Run: headless pygame with SDL's dummy video driver; simulated clock (each Clock.tick advances the game by its frame time, no real sleeping); random seed 0; keys injected as events and as key.get_pressed() state; no mouse input.
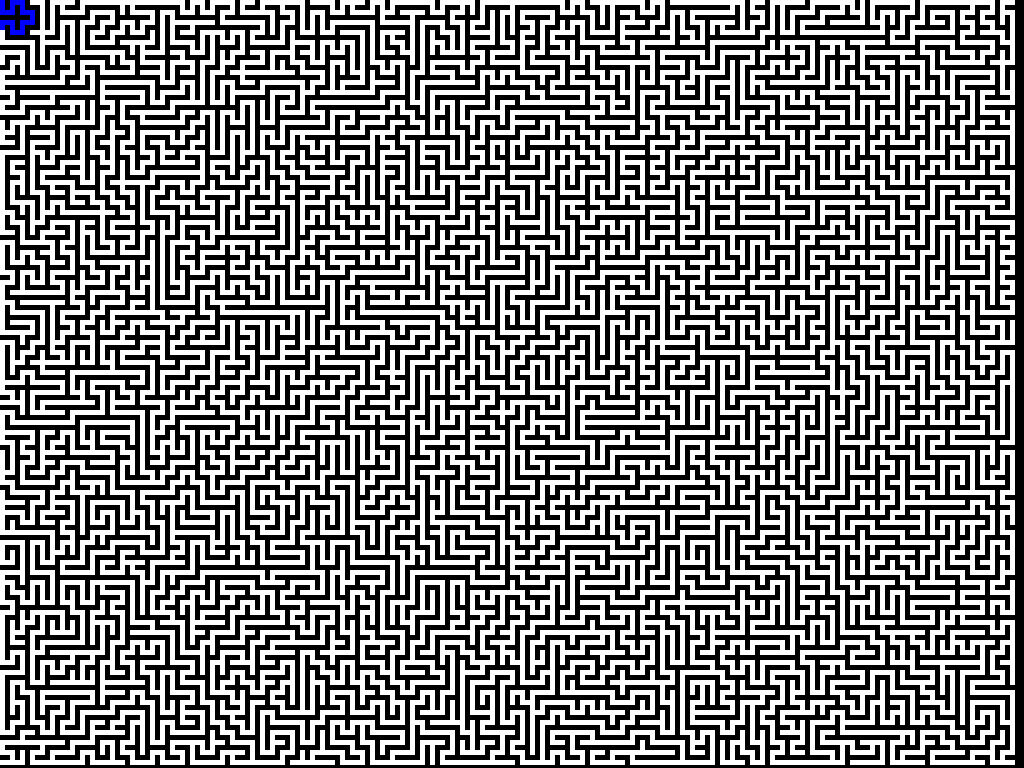
Frame 1 of 4 · flips 1–60 · no input
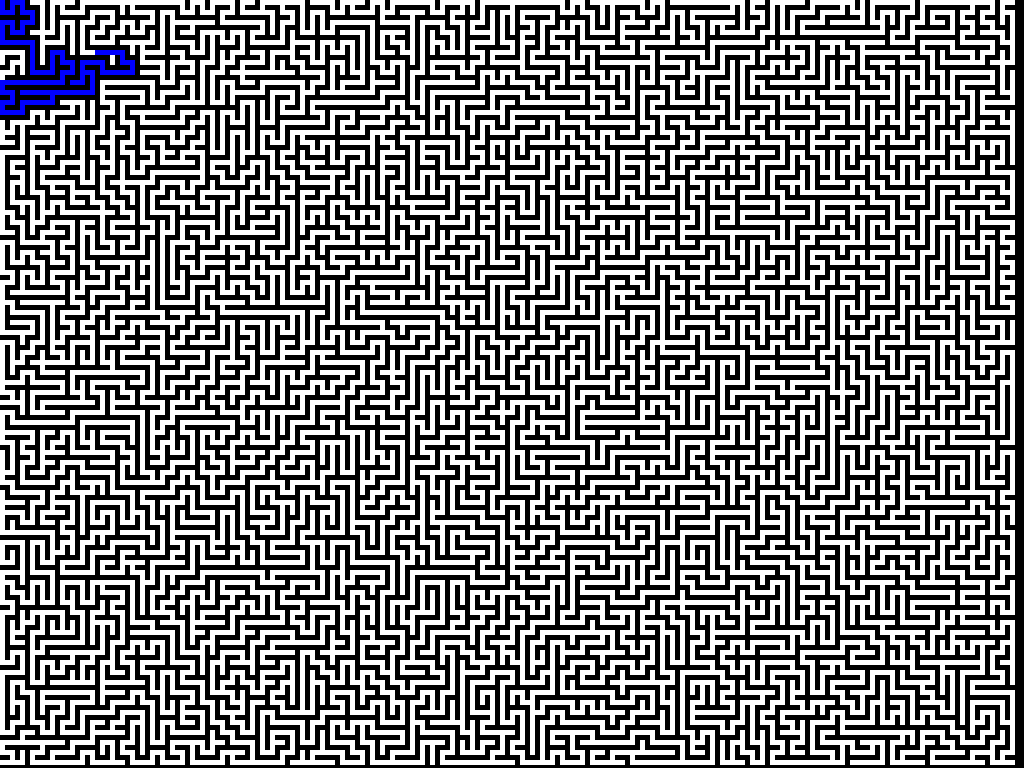
Frame 2 of 4 · flips 61–180 · tapped SPACE, RETURN · held RIGHT (→), D
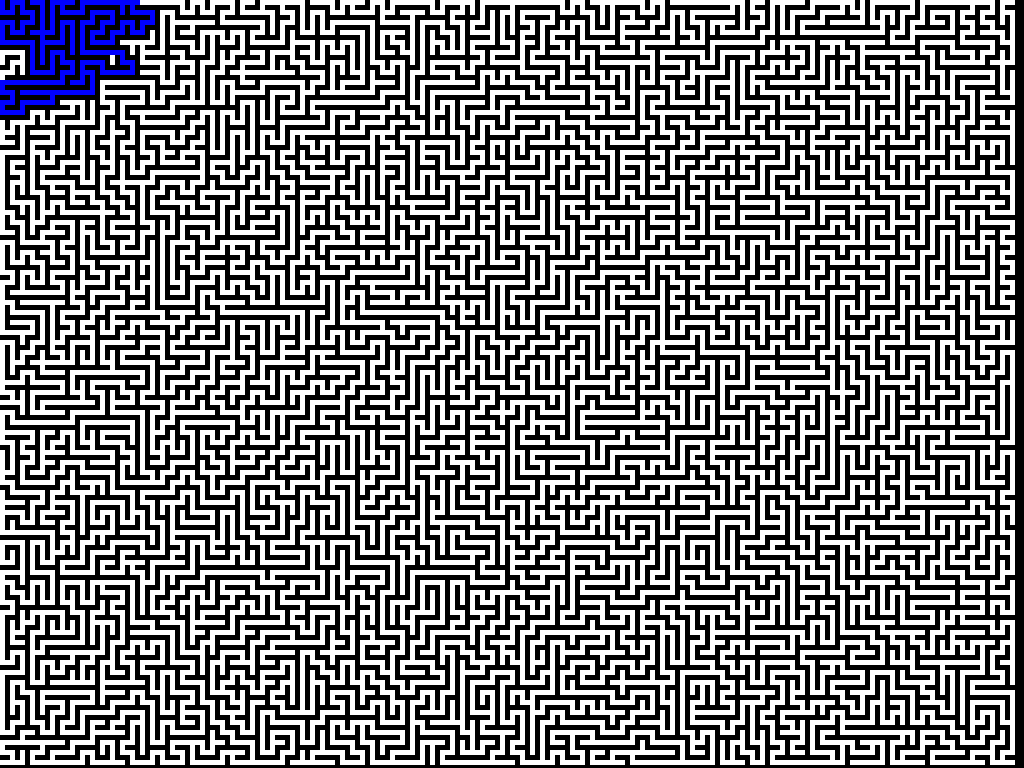
Frame 3 of 4 · flips 181–300 · held DOWN (↓), S
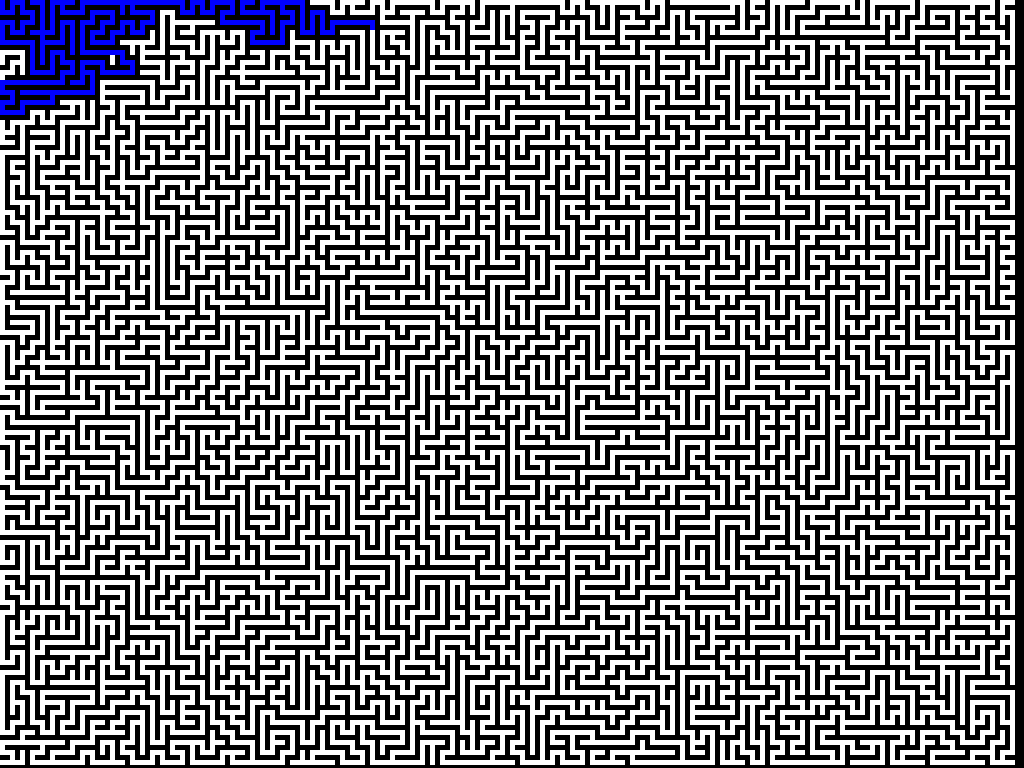
Frame 4 of 4 · flips 301–420 · held LEFT (←), A, UP (↑), W

The pygame program that drew these frames:

import pygame
import random
import sys

class Labirinto:
    def __init__(self, width, height, tile_size):
        self.tile_size = tile_size
        self.rows = height // tile_size
        self.cols = width // tile_size
        self.grid = [[0] * self.cols for _ in range(self.rows)]
        self.directions = [(0, -1), (1, 0), (0, 1), (-1, 0)]
        self.screen = pygame.display.set_mode((width, height))
        pygame.display.set_caption("Grafos 2 Labirinto")

    def draw_maze(self):
        for y in range(self.rows):
            for x in range(self.cols):
                if self.grid[y][x] == 1:
                    pygame.draw.rect(self.screen, (255, 255, 255), (x * self.tile_size, y * self.tile_size, self.tile_size, self.tile_size))
        pygame.display.flip()

    def is_within_bounds(self, x, y):
        return 0 <= x < self.cols and 0 <= y < self.rows

    def generate_maze(self, start_x, start_y):
        stack = [(start_x, start_y)]
        self.grid[start_y][start_x] = 1

        while stack:
            x, y = stack[-1]
            directions = self.directions[:]
            random.shuffle(directions)

            found_path = False
            for dx, dy in directions:
                nx, ny = x + dx * 2, y + dy * 2
                if self.is_within_bounds(nx, ny) and self.grid[ny][nx] == 0:
                    self.grid[y + dy][x + dx] = 1
                    self.grid[ny][nx] = 1
                    stack.append((nx, ny))
                    found_path = True
                    break

            if not found_path:
                stack.pop()

            if len(stack) % 500 == 0:
                self.draw_maze()

    def draw_path(self, x, y):
        pygame.draw.rect(self.screen, (0, 0, 255), (x * self.tile_size, y * self.tile_size, self.tile_size, self.tile_size))
        pygame.display.flip()

    def traverse_maze(self, start):
        stack = [start]
        visited = set()
        clock = pygame.time.Clock()

        while stack:
            for event in pygame.event.get():
                if event.type == pygame.QUIT:
                    pygame.quit()
                    sys.exit()

            x, y = stack.pop()
            if (x, y) in visited:
                continue
            visited.add((x, y))

            self.draw_path(x, y)

            if self.grid[y][x] == 1:
                for dx, dy in self.directions:
                    nx, ny = x + dx, y + dy
                    if self.is_within_bounds(nx, ny) and self.grid[ny][nx] == 1 and (nx, ny) not in visited:
                        stack.append((nx, ny))

            clock.tick(600)

def main():
    pygame.init()
    infoObject = pygame.display.Info()
    width, height = infoObject.current_w, infoObject.current_h
    tile_size = 5

    labirinto = Labirinto(width, height, tile_size)
    labirinto.generate_maze(0, 0)
    labirinto.draw_maze()
    labirinto.traverse_maze((0, 0))

    running = True
    while running:
        for event in pygame.event.get():
            if event.type == pygame.QUIT:
                running = False
    pygame.quit()
    sys.exit()

if __name__ == "__main__":
    main()


# TODO COLOCAR UM FUGINDO E OUTRO CORRENDO ATRAS, PODE USAR ALGORITIMOS DIFERENTES IA FICAR LEGAL
